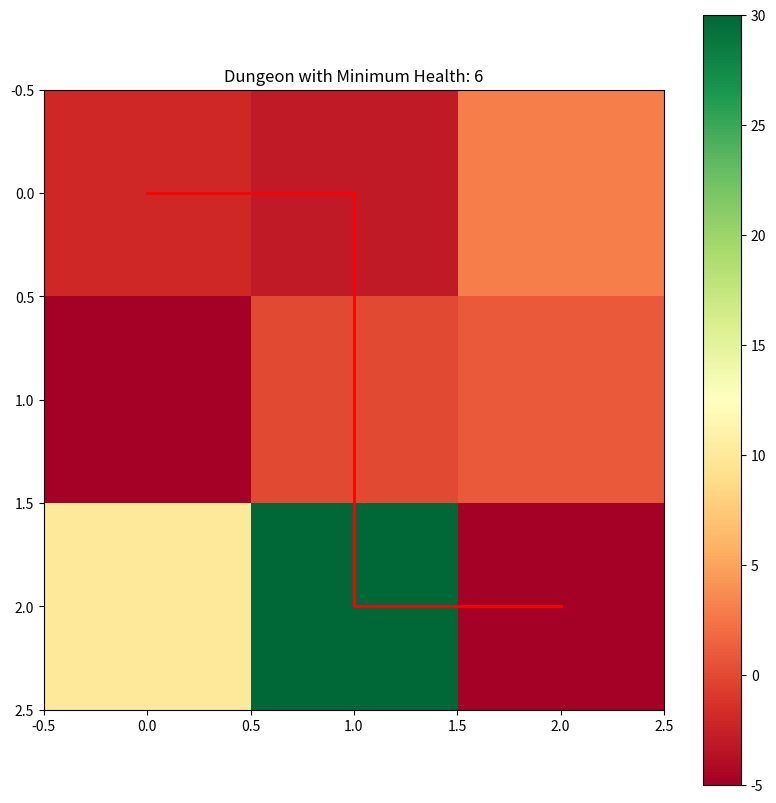
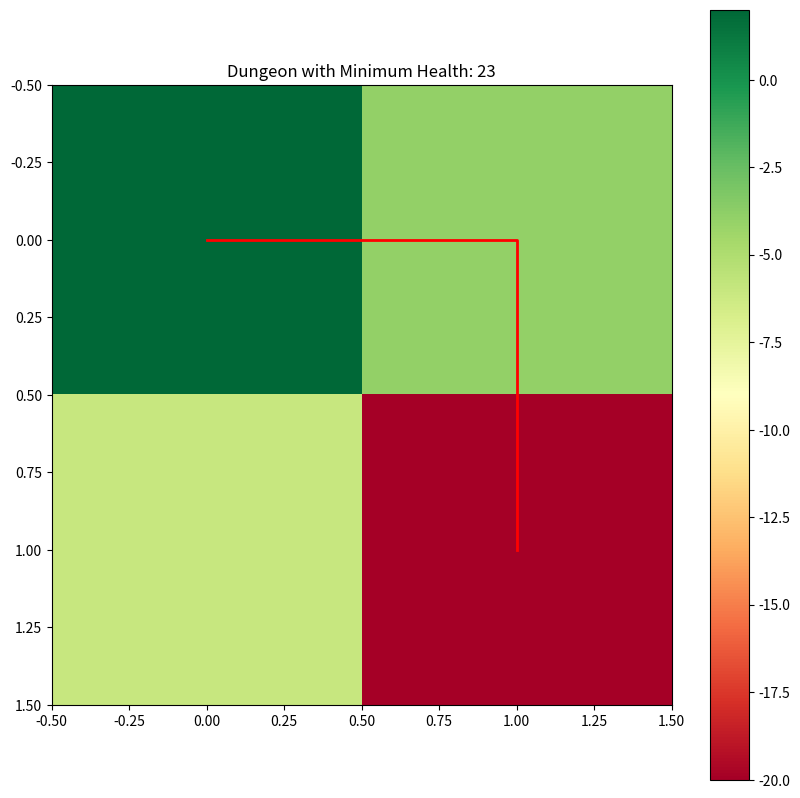

Source code (Python) for these figures, in order:
import matplotlib.pyplot as plt

def calculateMinimumHP(dungeon):
    m, n = len(dungeon), len(dungeon[0])
    dp = [[float('inf') for _ in range(n+1)] for _ in range(m+1)]
    dp[m][n-1] = dp[m-1][n] = 1
    for i in range(m-1, -1, -1):
        for j in range(n-1, -1, -1):
            dp[i][j] = max(min(dp[i+1][j], dp[i][j+1]) - dungeon[i][j], 1)
    min_health = dp[0][0]

    # Create a visualization of the dungeon
    plt.figure(figsize=(10, 10))
    plt.imshow(dungeon, cmap='RdYlGn')
    plt.colorbar()
    plt.title(f'Dungeon with Minimum Health: {min_health}')

    # Add the optimal path to the visualization
    path = []
    i, j = 0, 0
    while i < m and j < n:
        path.append((i, j))
        if dp[i+1][j] < dp[i][j+1]:
            i += 1
        else:
            j += 1
    plt.plot([x[1] for x in path], [x[0] for x in path], 'r-', linewidth=2)

    plt.show()

    return min_health

dungeon = [[-2,-3,3],[-5,0,1],[10,30,-5]]
print(calculateMinimumHP(dungeon))  # Output: 7

dungeon = [[2, -4], [-6, -20]]
print(calculateMinimumHP(dungeon))  # Output: 3